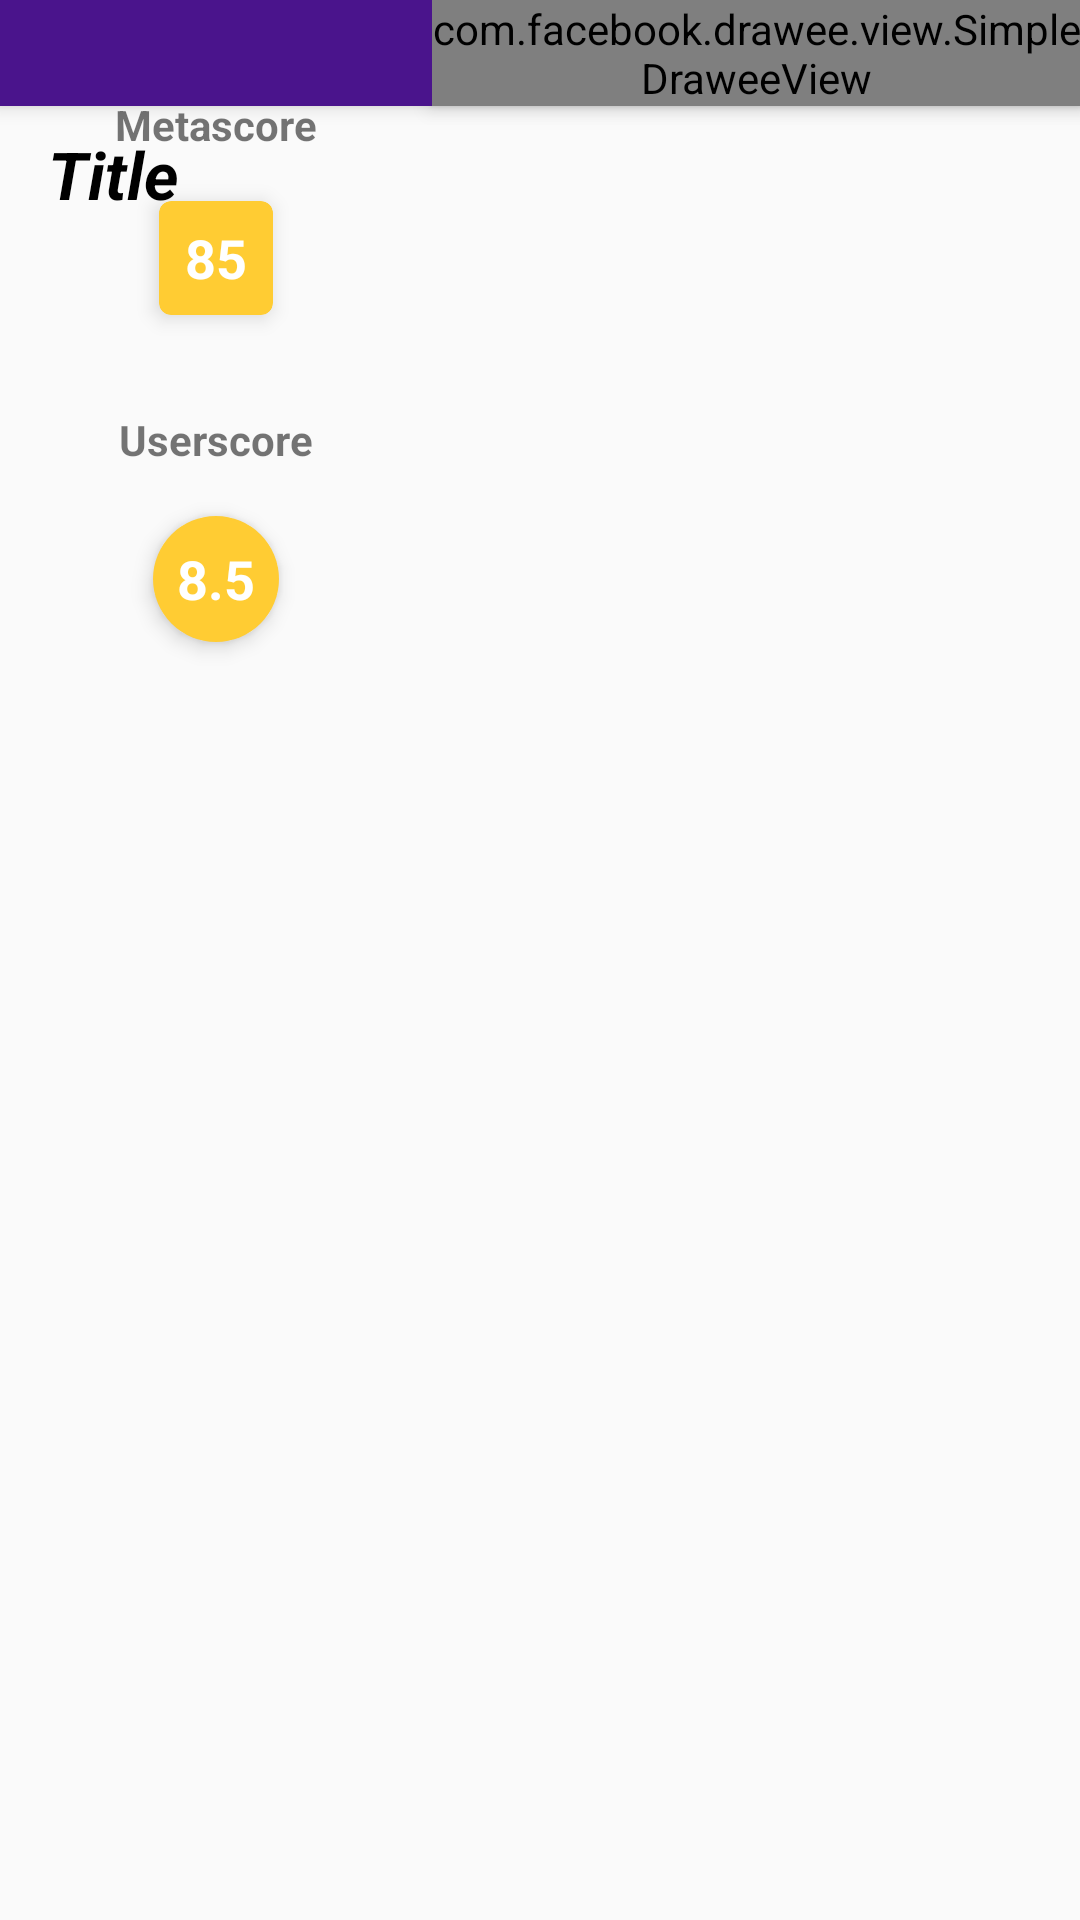

Produce the Android XML layout that renders to this screen, including the resource entries it uses.
<!-- AndroidManifest.xml: application theme AppTheme -->
<!-- res/layout/activity_detail_expanded.xml -->
<?xml version="1.0" encoding="utf-8"?>
<androidx.constraintlayout.widget.ConstraintLayout xmlns:android="http://schemas.android.com/apk/res/android"
    xmlns:app="http://schemas.android.com/apk/res-auto"
    xmlns:tools="http://schemas.android.com/tools"
    android:layout_width="match_parent"
    android:layout_height="match_parent"
    android:orientation="vertical">

    <androidx.appcompat.widget.Toolbar
        android:id="@+id/toolbar"
        android:layout_width="match_parent"
        android:layout_height="0dp"
        android:background="@color/colorPrimary"
        android:elevation="4dp"
        android:theme="@style/ThemeOverlay.AppCompat.Dark.ActionBar"
        app:layout_constraintTop_toTopOf="parent"
        app:layout_constraintBottom_toBottomOf="@id/posterImgView"
        app:popupTheme="@style/ThemeOverlay.AppCompat.Dark" />

    <com.facebook.drawee.view.SimpleDraweeView
        android:id="@+id/posterImgView"
        android:layout_width="0dp"
        android:layout_height="wrap_content"
        android:elevation="4dp"
        android:transitionName="poster"
        app:layout_constraintStart_toEndOf="@id/guideline3"
        app:layout_constraintEnd_toEndOf="parent"
        app:layout_constraintTop_toTopOf="parent"
        app:viewAspectRatio="0.662"
        />

    <TextView
        android:id="@+id/metaScoreTagTV"
        android:layout_width="wrap_content"
        android:layout_height="wrap_content"
        android:layout_marginTop="32dp"
        android:layout_weight="1"
        android:text="Metascore"
        android:textStyle="bold"
        android:elevation="4dp"
        app:layout_constraintStart_toStartOf="parent"
        app:layout_constraintTop_toTopOf="parent"
        app:layout_constraintEnd_toStartOf="@id/guideline3"/>

    <androidx.cardview.widget.CardView
        android:id="@+id/metaScoreCardView"
        android:layout_width="wrap_content"
        android:layout_height="wrap_content"
        android:layout_gravity="center_vertical"
        android:layout_marginTop="16dp"
        app:cardBackgroundColor="@color/scoreMixed"
        app:cardCornerRadius="4dp"
        app:cardElevation="4dp"
        app:layout_constraintStart_toStartOf="parent"
        app:layout_constraintEnd_toStartOf="@id/guideline3"
        app:layout_constraintTop_toBottomOf="@id/metaScoreTagTV">

        <TextView
            android:id="@+id/metaScoreTV"
            android:layout_width="38dp"
            android:layout_height="38dp"
            android:gravity="center"
            android:text="85"
            android:textColor="@color/white"
            android:textSize="18dp"
            android:textStyle="bold"
            android:transitionName="metascore" />
    </androidx.cardview.widget.CardView>

    <TextView
        android:id="@+id/userScoreTagTV"
        android:layout_width="wrap_content"
        android:layout_height="wrap_content"
        android:layout_gravity="center_vertical"
        android:layout_marginTop="32dp"
        android:layout_weight="1"
        android:text="Userscore"
        android:textStyle="bold"
        android:elevation="4dp"
        app:layout_constraintStart_toStartOf="parent"
        app:layout_constraintEnd_toStartOf="@id/guideline3"
        app:layout_constraintTop_toBottomOf="@id/metaScoreCardView"
        />

    <TextView
        android:id="@+id/userScoreTV"
        android:layout_width="42dp"
        android:layout_height="42dp"
        android:layout_marginTop="16dp"
        android:background="@drawable/cicle_mixed"
        android:elevation="4dp"
        android:gravity="center"
        android:text="8.5"
        android:textColor="@color/white"
        android:textSize="18dp"
        android:textStyle="bold"
        app:layout_constraintStart_toStartOf="parent"
        app:layout_constraintEnd_toStartOf="@id/guideline3"
        app:layout_constraintTop_toBottomOf="@id/userScoreTagTV"/>

    <TextView
        android:id="@+id/titleTV"
        android:layout_width="0dp"
        android:layout_height="wrap_content"
        android:layout_marginStart="16dp"
        android:layout_marginTop="8dp"
        android:layout_marginEnd="16dp"
        android:layout_marginBottom="16dp"
        android:text="Title"
        android:textColor="@color/black"
        android:textSize="22sp"
        android:textStyle="bold|italic"
        app:layout_constraintStart_toStartOf="parent"
        app:layout_constraintTop_toBottomOf="@id/toolbar" />

    <androidx.constraintlayout.widget.Guideline
        android:id="@+id/guideline3"
        android:layout_width="wrap_content"
        android:layout_height="wrap_content"
        android:orientation="vertical"
        app:layout_constraintGuide_percent="0.4" />

    <androidx.core.widget.NestedScrollView
        android:id="@+id/scrollView"
        android:layout_width="match_parent"
        android:layout_height="0dp"
        android:fillViewport="true"
        android:layout_marginTop="16dp"
        app:layout_constraintBottom_toBottomOf="parent"
        app:layout_constraintTop_toBottomOf="@id/titleTV">

        <androidx.constraintlayout.widget.ConstraintLayout
            android:layout_width="match_parent"
            android:layout_height="match_parent"
            tools:context=".ui.main.movieDetail.DetailActivity">

            <TextView
                android:id="@+id/descriptionTV"
                android:layout_width="match_parent"
                android:layout_height="wrap_content"
                android:layout_margin="16dp"
                android:textColor="@color/black"
                android:textSize="16sp"
                app:layout_constraintEnd_toEndOf="parent"
                app:layout_constraintStart_toStartOf="parent"
                app:layout_constraintTop_toTopOf="parent" />

        </androidx.constraintlayout.widget.ConstraintLayout>

    </androidx.core.widget.NestedScrollView>

</androidx.constraintlayout.widget.ConstraintLayout>
<!-- resources referenced by this layout -->
<resources>
  <color name="black">#000000</color>
  <color name="colorPrimary">#4a148c</color>
  <color name="scoreMixed">#FC3</color>
  <color name="white">#FFFFFF</color>
  <!-- drawable cicle_mixed (drawable) -->
  <?xml version="1.0" encoding="utf-8"?>
  <shape xmlns:android="http://schemas.android.com/apk/res/android" android:shape="oval">
      <solid android:angle="270"
          android:color="@color/scoreMixed" />
      <size android:height="10dp"
          android:width="10dp"/>
  </shape>
  <style name="AppTheme" parent="Theme.AppCompat.Light.NoActionBar">
          
          <item name="colorPrimary">@color/colorPrimary</item>
          <item name="colorPrimaryDark">@color/colorPrimaryDark</item>
          <item name="colorAccent">@color/colorAccent</item>
  
          <item name="android:windowContentTransitions">true</item>
  
          <item name="android:windowSharedElementEnterTransition">
              @transition/img_transition</item>
          <item name="android:windowSharedElementExitTransition">
              @transition/img_transition</item>
      </style>
  <color name="colorPrimaryDark">#12005e</color>
  <color name="colorAccent">#e040fb</color>
</resources>
